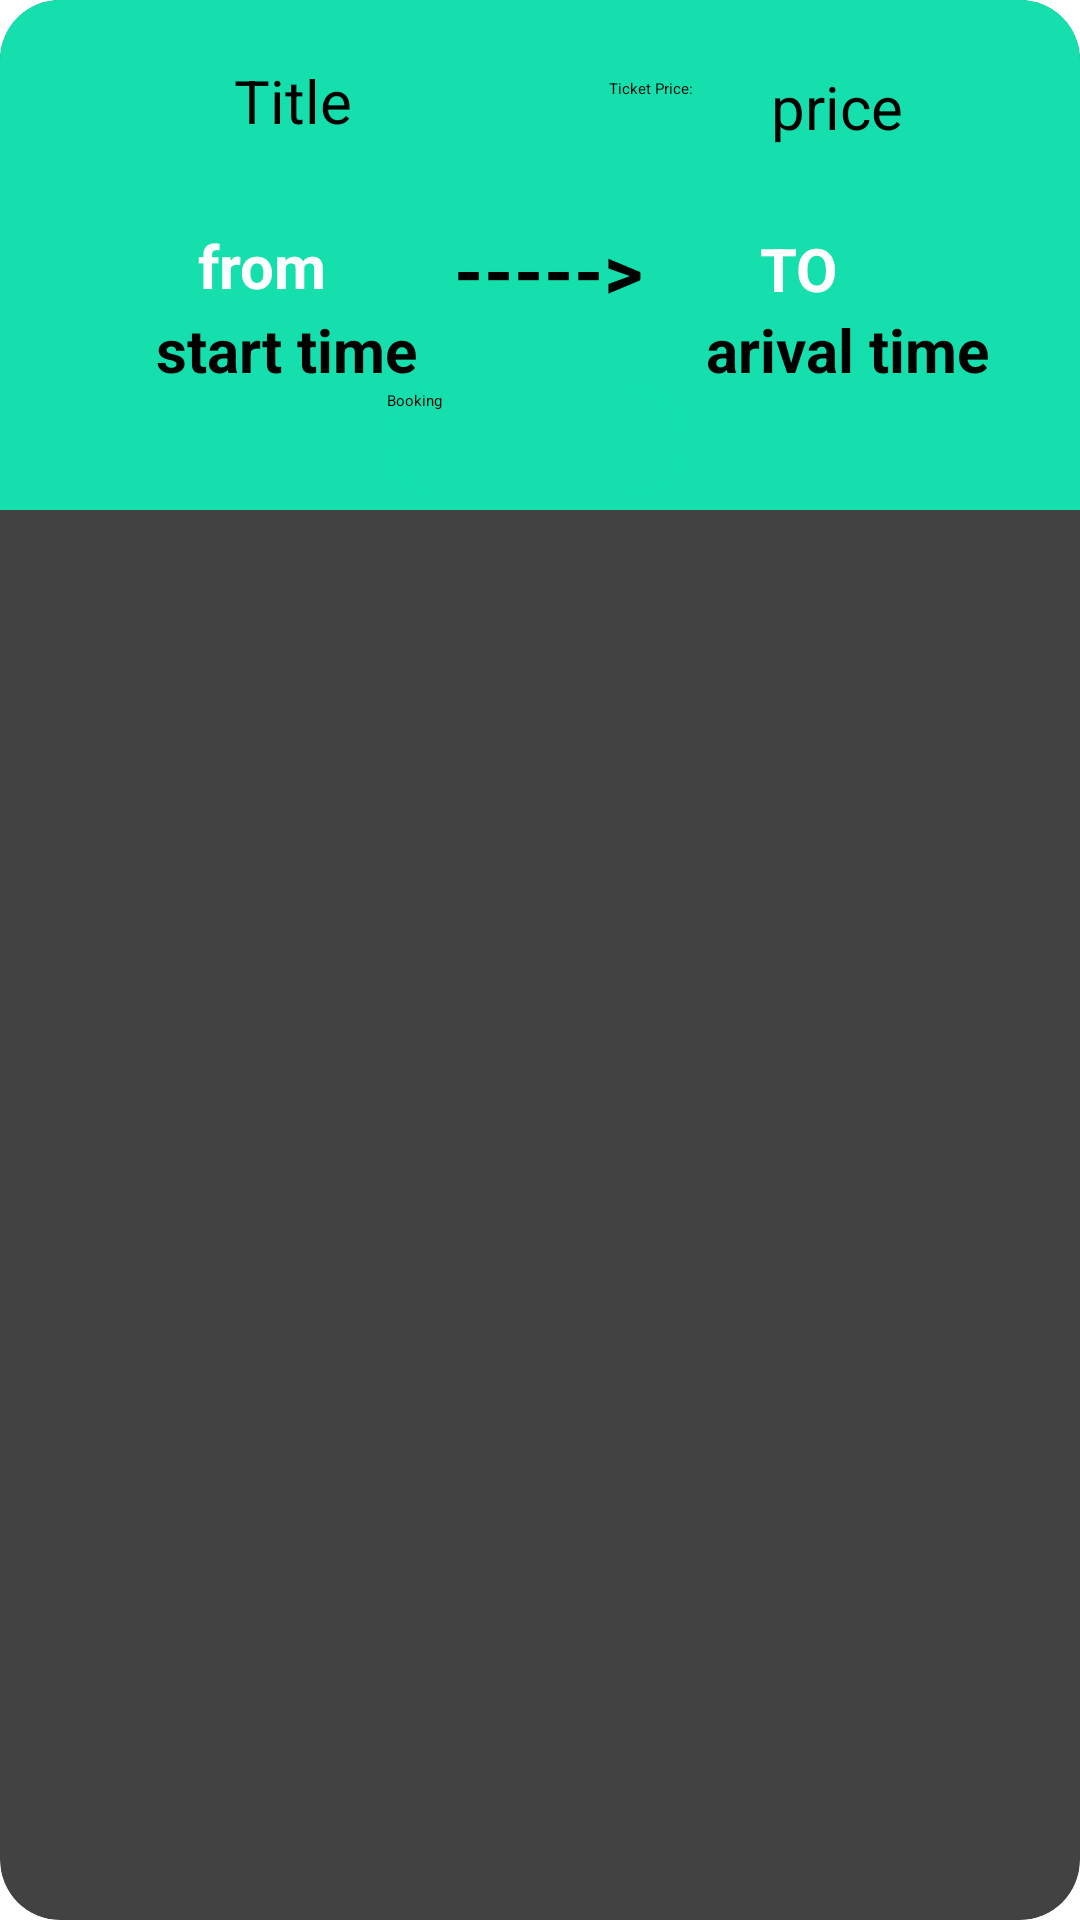

Layout XML and referenced resources for this Android screen:
<!-- AndroidManifest.xml: application theme Theme.StoreDataRealtime -->
<!-- res/layout/recycler_item.xml -->
<?xml version="1.0" encoding="utf-8"?>
<androidx.cardview.widget.CardView xmlns:android="http://schemas.android.com/apk/res/android"
    android:layout_width="match_parent"
    android:layout_height="wrap_content"
    xmlns:app="http://schemas.android.com/apk/res-auto"
    android:id="@+id/recCard"
    android:layout_marginStart="12dp"
    android:layout_marginEnd="12dp"
    android:layout_marginHorizontal="10dp"
    android:layout_marginVertical="10dp"
    app:cardCornerRadius="20dp"
    app:cardElevation="8dp">

    <RelativeLayout
        android:layout_width="match_parent"
        android:layout_height="170dp"
        android:background="#14dfad">

        <com.google.android.material.imageview.ShapeableImageView
            android:id="@+id/recImage"
            android:layout_width="60dp"
            android:layout_height="60dp"
            android:layout_marginStart="10dp"
            android:layout_marginTop="10dp"
            android:layout_marginBottom="10dp"
            android:scaleType="centerCrop"
            android:src="@drawable/add"
            app:shapeAppearanceOverlay="@style/roundedImageViewRounded" />


        <TextView
            android:id="@+id/recTitle"
            android:layout_width="80dp"
            android:layout_height="30dp"
            android:layout_alignParentTop="true"
            android:layout_marginStart="8dp"
            android:layout_marginTop="20dp"
            android:layout_toEndOf="@id/recImage"
            android:text="Title"
            android:textColor="@color/black"
            android:textSize="20sp" />

        <TextView
            android:id="@+id/recPrice"
            android:layout_width="87dp"
            android:layout_height="45dp"
            android:layout_alignEnd="@+id/textView7"
            android:layout_alignParentTop="true"
            android:layout_alignParentBottom="true"
            android:layout_marginTop="13dp"
            android:layout_marginEnd="-92dp"
            android:layout_marginBottom="112dp"
            android:gravity="center"
            android:text="price"
            android:textAlignment="center"
            android:textColor="@color/black"
            android:textSize="20sp" />


        <TextView
            android:id="@+id/recDesc"
            android:layout_width="130dp"
            android:layout_height="wrap_content"
            android:layout_alignParentStart="true"
            android:layout_alignParentTop="true"
            android:layout_alignParentEnd="true"
            android:layout_alignParentBottom="true"


            android:layout_marginStart="14dp"
            android:layout_marginTop="75dp"
            android:layout_marginEnd="199dp"
            android:layout_marginBottom="67dp"
            android:text="from"
            android:textAlignment="center"
            android:textColor="@color/white"
            android:textSize="20dp"
            android:textStyle="bold" />


        <TextView
            android:id="@+id/recDesc3"
            android:layout_width="10dp"
            android:layout_height="wrap_content"
            android:layout_alignParentStart="true"
            android:layout_alignParentTop="true"
            android:layout_alignParentEnd="true"
            android:layout_alignParentBottom="true"


            android:layout_marginStart="3dp"
            android:layout_marginTop="73dp"
            android:layout_marginEnd="-3dp"
            android:layout_marginBottom="63dp"
            android:text="----->"
            android:textAlignment="center"
            android:textColor="@color/black"
            android:textSize="25dp"
            android:textStyle="bold" />

        <TextView
            android:id="@+id/recLang"
            android:layout_width="100dp"
            android:layout_height="wrap_content"
            android:layout_alignParentStart="true"
            android:layout_alignParentTop="true"
            android:layout_alignParentEnd="true"
            android:layout_alignParentBottom="true"
            android:layout_marginStart="207dp"
            android:layout_marginTop="76dp"
            android:layout_marginEnd="35dp"
            android:layout_marginBottom="67dp"
            android:text="TO"
            android:textAlignment="center"
            android:textColor="@color/white"
            android:textSize="20dp"
            android:textStyle="bold" />

        <TextView
            android:id="@+id/recDescTime"
            android:layout_width="130dp"
            android:layout_height="wrap_content"
            android:layout_alignParentStart="true"
            android:layout_alignParentEnd="true"
            android:layout_alignParentBottom="true"
            android:layout_marginStart="22dp"


            android:layout_marginEnd="191dp"
            android:layout_marginBottom="40dp"
            android:text="start time"
            android:textAlignment="center"
            android:textColor="@color/black"
            android:textSize="20dp"
            android:textStyle="bold" />


        <TextView
            android:id="@+id/recLangTime"
            android:layout_width="160dp"
            android:layout_height="wrap_content"
            android:layout_alignParentStart="true"
            android:layout_alignParentEnd="true"
            android:layout_alignParentBottom="true"
            android:layout_marginStart="216dp"
            android:layout_marginEnd="11dp"
            android:layout_marginBottom="40dp"
            android:text="arival time"
            android:textAlignment="center"
            android:textColor="@color/black"
            android:textSize="20dp"
            android:textStyle="bold" />

        <TextView
            android:id="@+id/textView7"
            android:layout_width="wrap_content"
            android:layout_height="wrap_content"
            android:layout_alignParentTop="true"
            android:layout_alignParentEnd="true"
            android:layout_alignParentBottom="true"
            android:layout_marginTop="26dp"
            android:layout_marginEnd="129dp"
            android:layout_marginBottom="124dp"
            android:text="Ticket Price:" />

        <androidx.appcompat.widget.AppCompatButton
            android:id="@+id/button1"
            android:layout_width="126dp"
            android:layout_height="35dp"
            android:layout_alignParentStart="true"
            android:layout_alignParentEnd="true"
            android:layout_alignParentBottom="true"
            android:layout_marginStart="129dp"

            android:layout_marginEnd="132dp"
            android:layout_marginBottom="5dp"
            android:background="@drawable/green_background"
            android:text="Booking" />


    </RelativeLayout>

</androidx.cardview.widget.CardView>
<!-- resources referenced by this layout -->
<resources>
  <color name="black">#FF000000</color>
  <color name="white">#FFFFFFFF</color>
  <!-- drawable green_background (drawable) -->
  <?xml version="1.0" encoding="utf-8"?>
  <selector xmlns:android="http://schemas.android.com/apk/res/android">
  <item>
      <shape android:shape="rectangle" >
          <corners android:radius="20dp"/>
          <solid android:color="@color/green"/>
  
      </shape>
  </item>
  </selector>
  <color name="green">#14dfad</color>
</resources>
